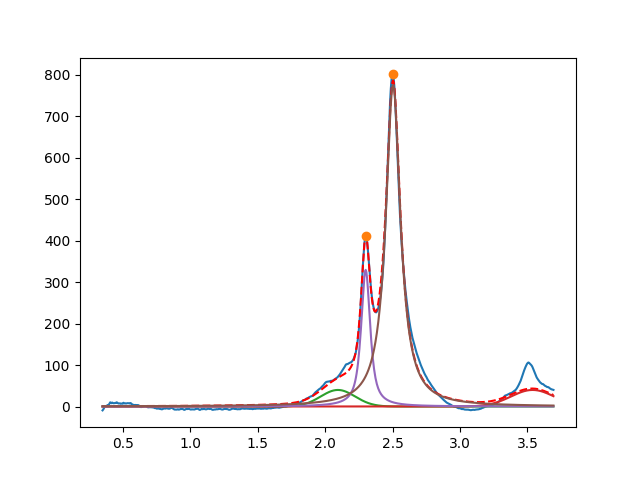

The table this chart was drawn from, first rows:
2.094673003250426380e+00, 3.999998246863680151e+01, 2.999999996952380510e-01, 9.999999999979796161e-01
3.538022484892230590e+00, 3.999999999994560085e+01, 3.761560123366294306e-01, 9.999999999999995559e-01
2.300538111116328999e+00, 3.297262456271436690e+02, 8.013137088815110165e-02, 1.781469372670667906e-01
2.503898733662722087e+00, 7.763542737714096802e+02, 1.311019577077181253e-01, 1.150537535854185666e-23
